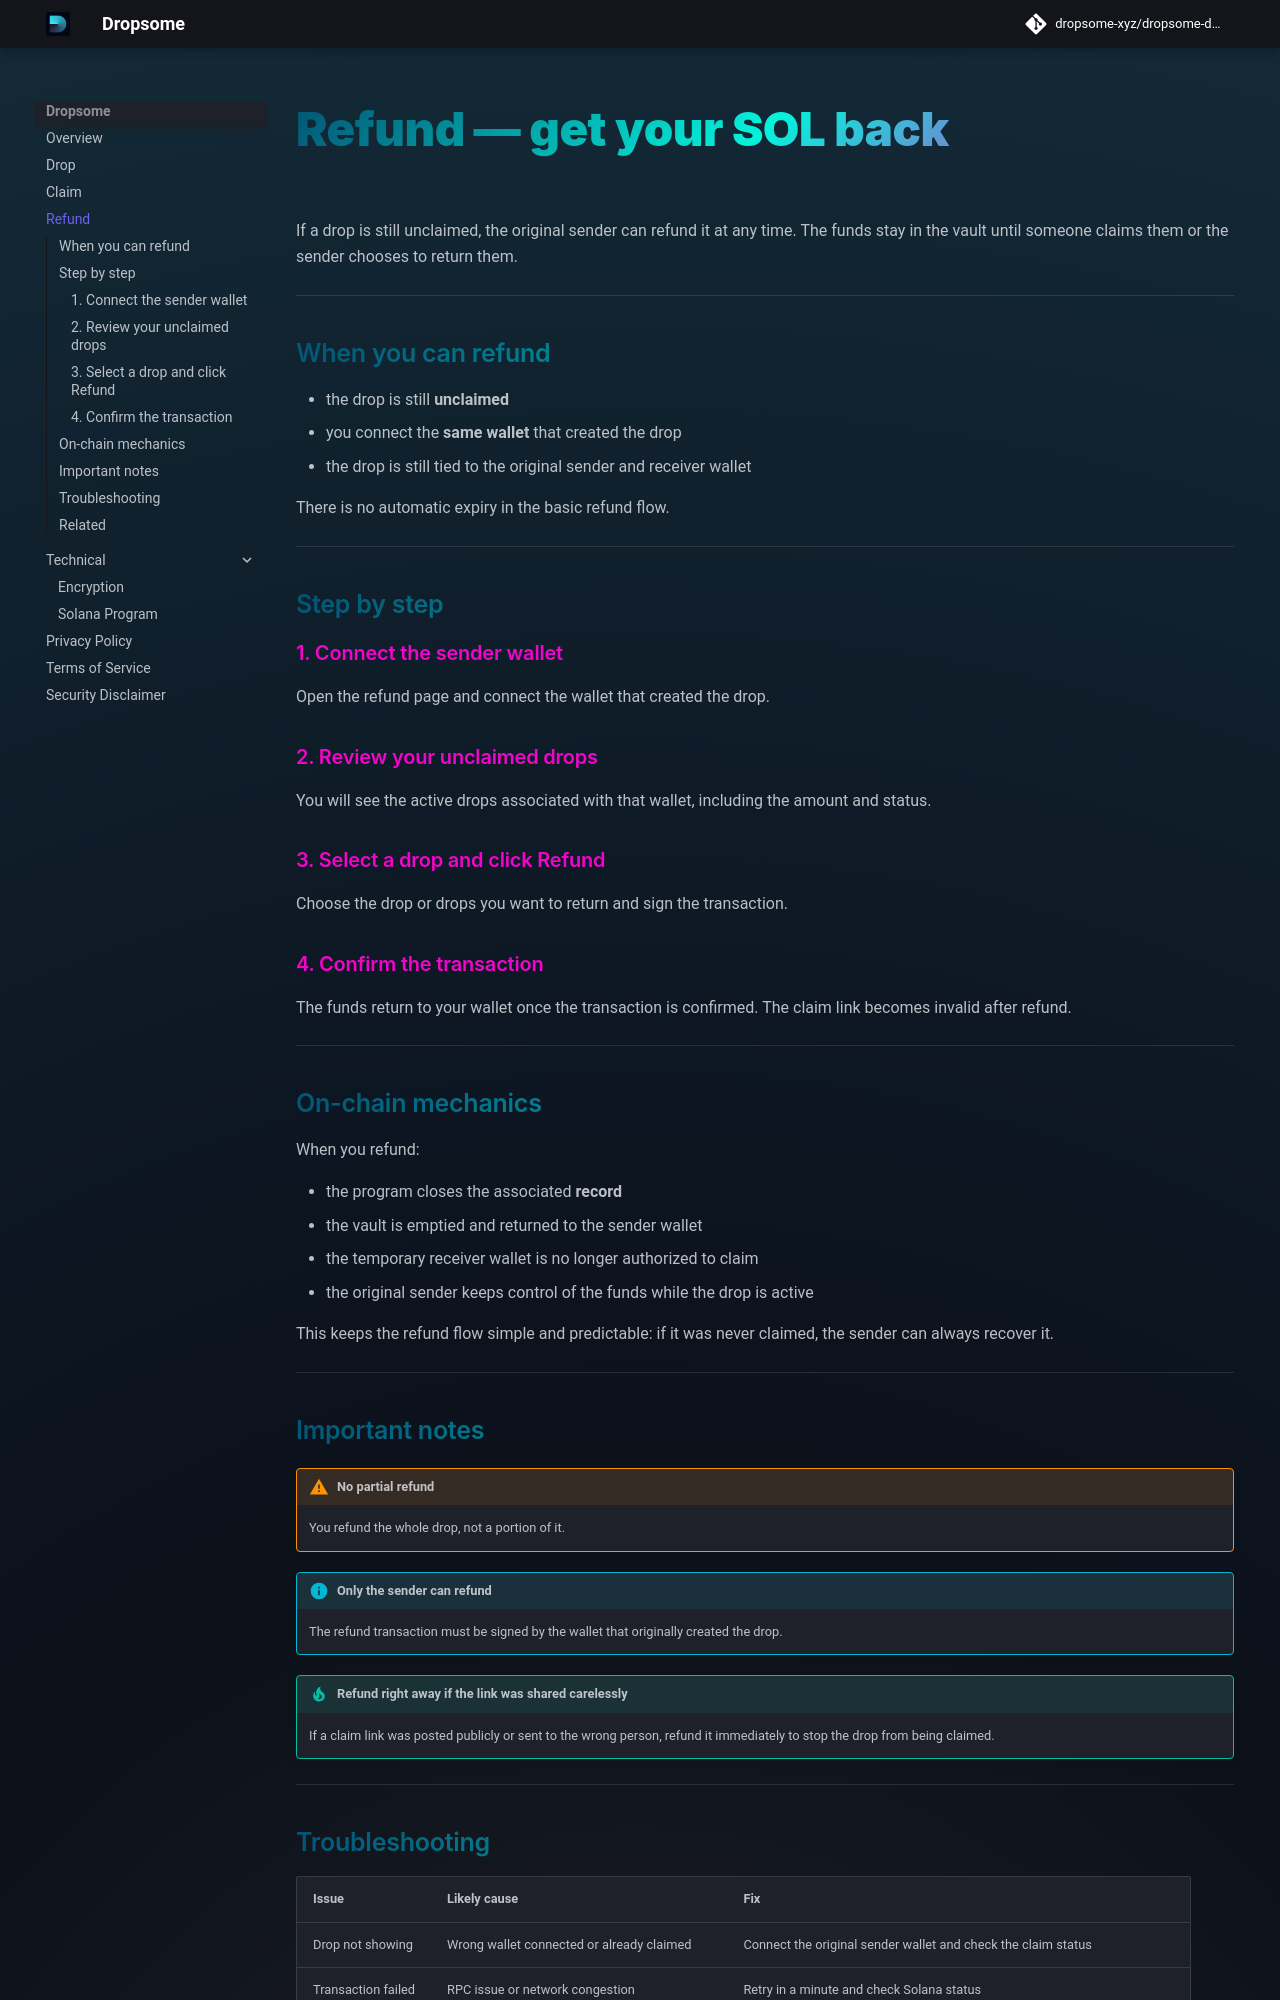

repository: dropsome-xyz/dropsome-docs · page: features/refund/index.html · generator: mkdocs

# Refund — get your SOL back

If a drop is still unclaimed, the original sender can refund it at any time. The funds stay in the vault until someone claims them or the sender chooses to return them.

---

## When you can refund

- the drop is still **unclaimed**
- you connect the **same wallet** that created the drop
- the drop is still tied to the original sender and receiver wallet

There is no automatic expiry in the basic refund flow.

---

## Step by step

### 1. Connect the sender wallet
Open the refund page and connect the wallet that created the drop.

### 2. Review your unclaimed drops
You will see the active drops associated with that wallet, including the amount and status.

### 3. Select a drop and click Refund
Choose the drop or drops you want to return and sign the transaction.

### 4. Confirm the transaction
The funds return to your wallet once the transaction is confirmed. The claim link becomes invalid after refund.

---

## On-chain mechanics

When you refund:

- the program closes the associated **record**
- the vault is emptied and returned to the sender wallet
- the temporary receiver wallet is no longer authorized to claim
- the original sender keeps control of the funds while the drop is active

This keeps the refund flow simple and predictable: if it was never claimed, the sender can always recover it.

---

## Important notes

!!! warning "No partial refund"
    You refund the whole drop, not a portion of it.

!!! info "Only the sender can refund"
    The refund transaction must be signed by the wallet that originally created the drop.

!!! tip "Refund right away if the link was shared carelessly"
    If a claim link was posted publicly or sent to the wrong person, refund it immediately to stop the drop from being claimed.

---
